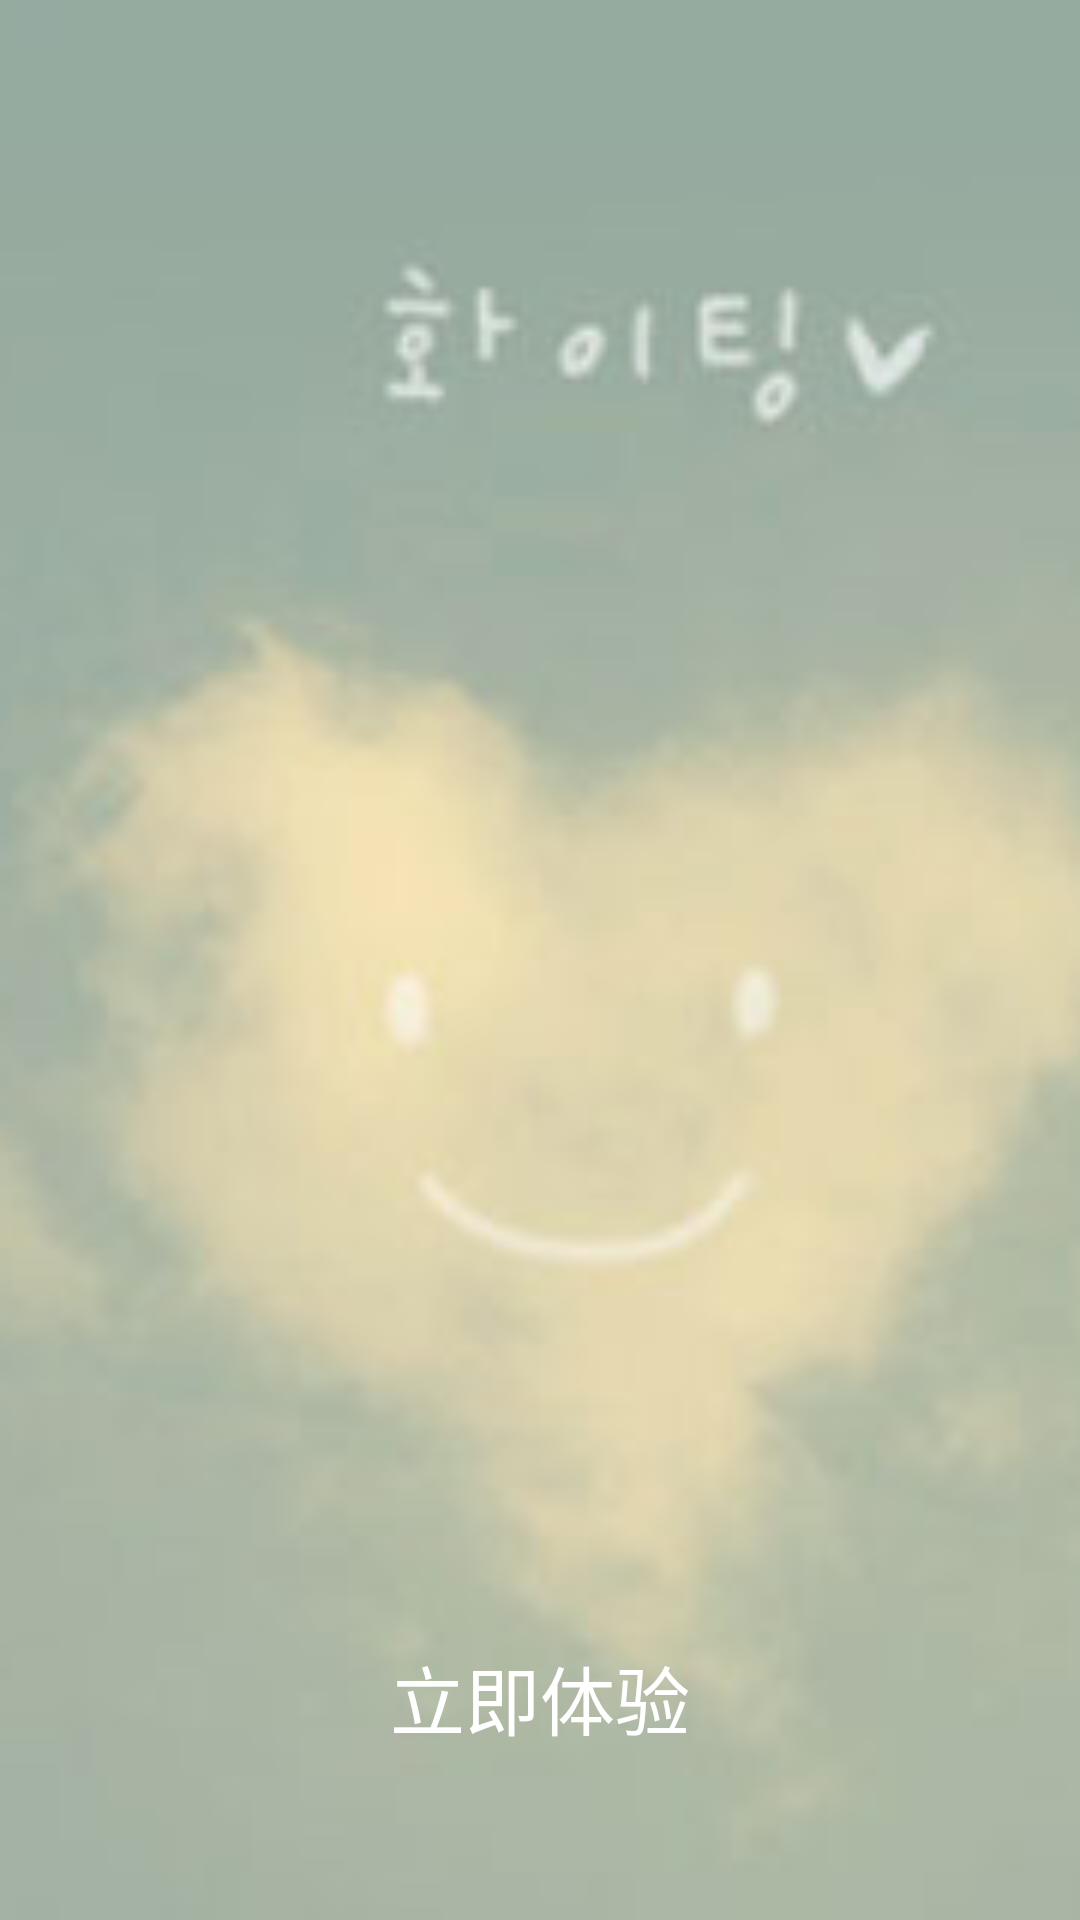

Produce the Android XML layout that renders to this screen, including the resource entries it uses.
<!-- AndroidManifest.xml: application theme AppTheme -->
<!-- res/layout/guide3_layout.xml -->
<?xml version="1.0" encoding="utf-8"?>
<FrameLayout xmlns:android="http://schemas.android.com/apk/res/android"
    android:orientation="vertical" android:layout_width="match_parent"
    android:layout_height="match_parent">
    <ImageView
        android:layout_width="match_parent"
        android:layout_height="match_parent"
        android:src="@mipmap/guide3"
        android:scaleType="centerCrop"
        />
    <Button
        android:id="@+id/btn_enjoy"
        android:layout_width="200dp"
        android:layout_height="wrap_content"
        android:text="立即体验"
        android:layout_gravity="bottom|center_horizontal"
        android:textColor="@android:color/white"
        android:textSize="25sp"
        android:layout_marginBottom="50dp"
        android:background="@android:color/transparent"
        />
</FrameLayout>
<!-- resources referenced by this layout -->
<resources>
  <!-- mipmap guide3: jpg bitmap (mipmap-xhdpi, 5095 bytes) -->
  <style name="AppTheme" parent="Theme.AppCompat.Light.NoActionBar">
          
          <item name="colorPrimary">@color/colorPrimary</item>
          <item name="colorPrimaryDark">@color/colorPrimaryDark</item>
          <item name="colorAccent">@color/colorAccent</item>
      </style>
  <!-- not gathered from this repository: default colours our renderer supplied (Android Studio template values) -->
  <color name="colorPrimary">#FF6200EE</color>
  <color name="colorPrimaryDark">#FF3700B3</color>
  <color name="colorAccent">#FF03DAC5</color>
</resources>
